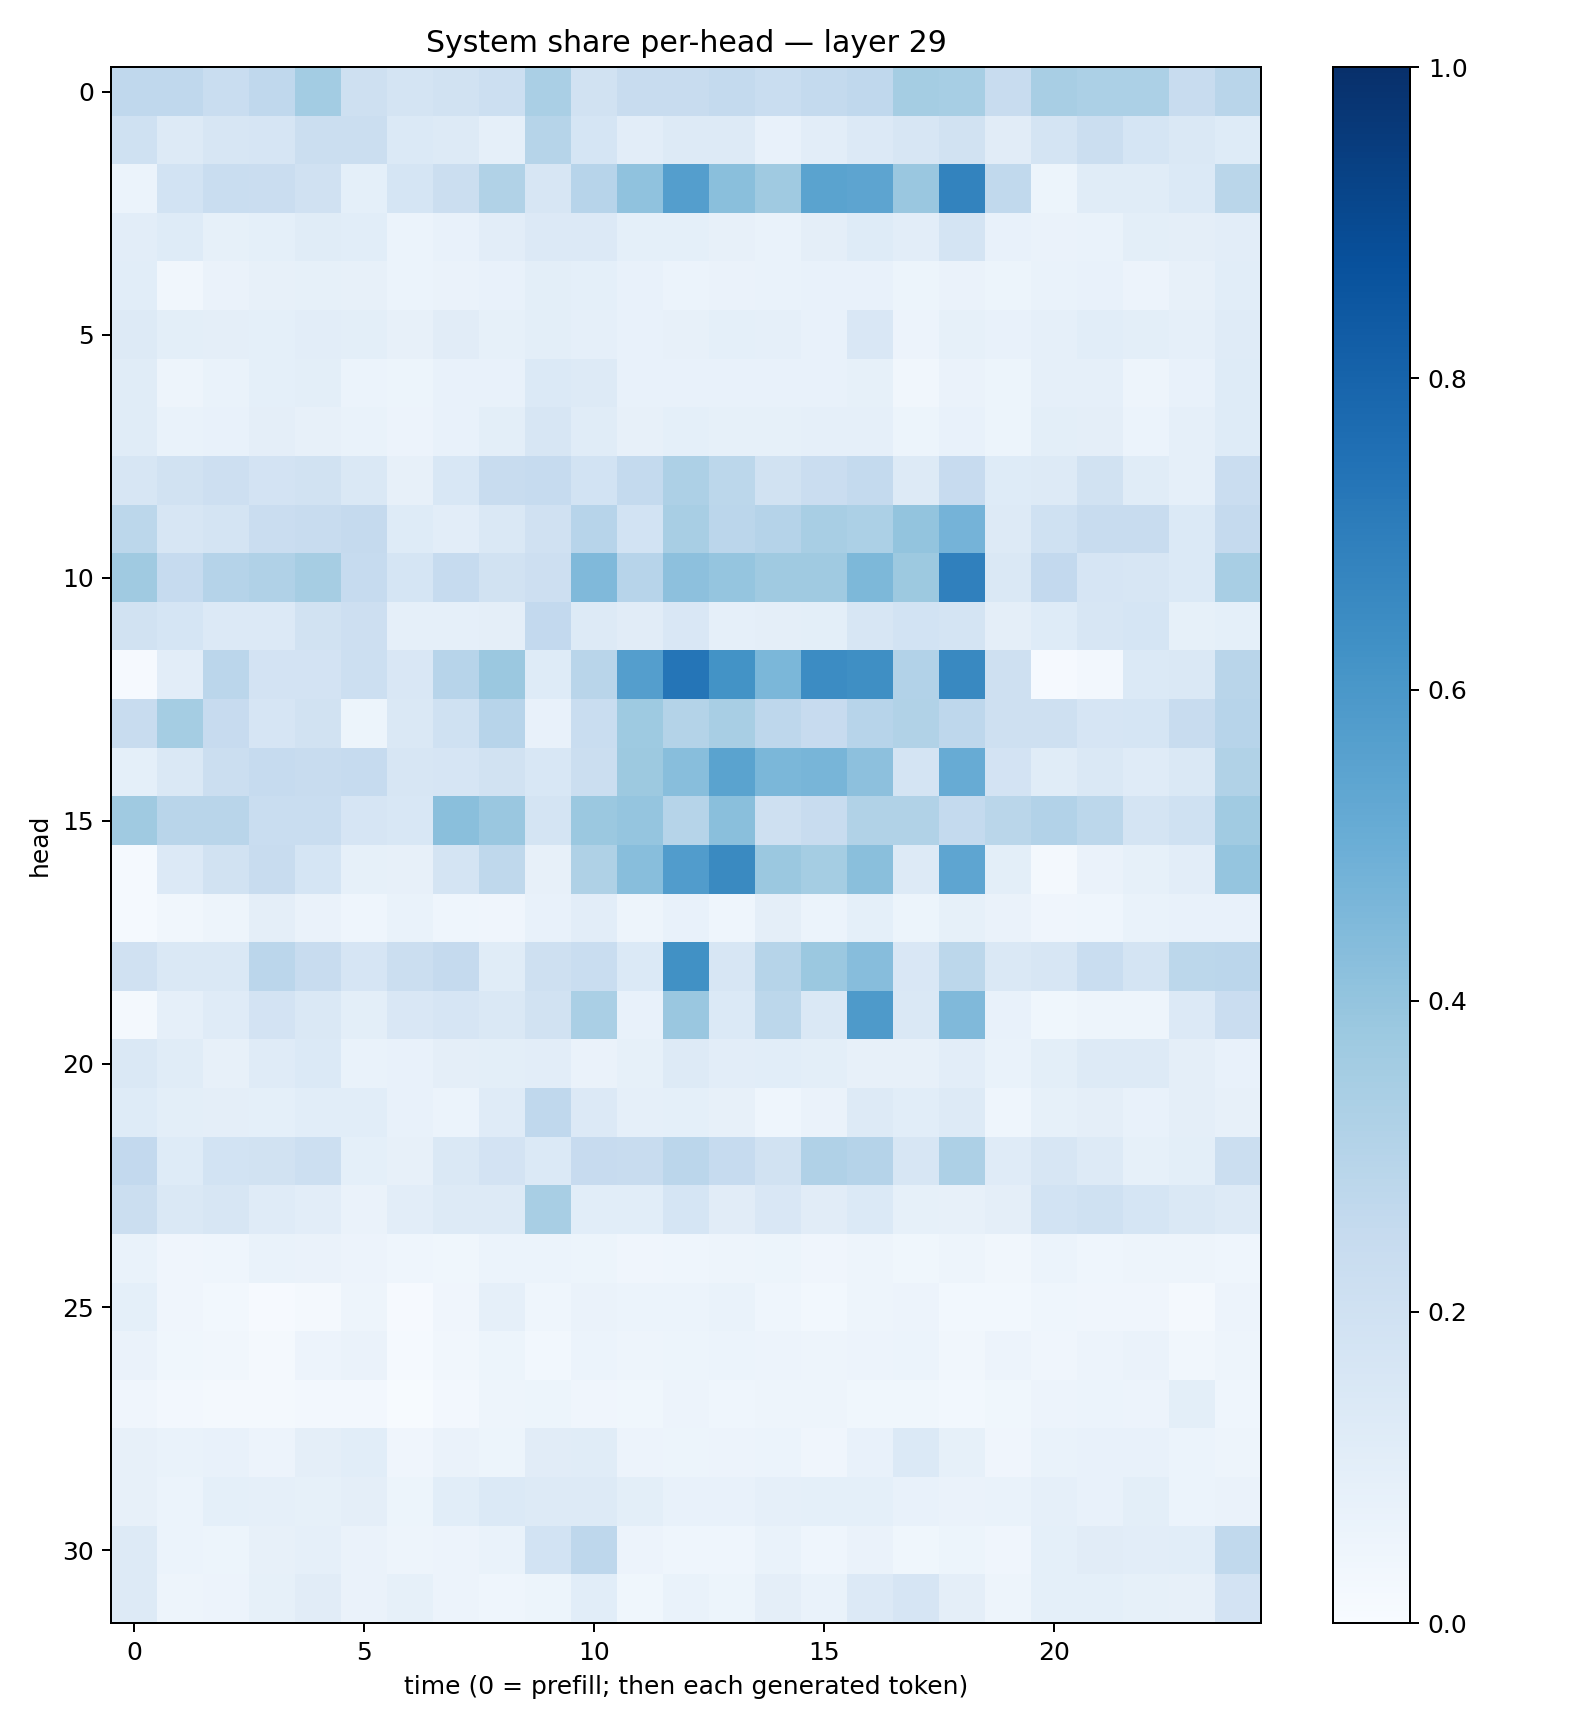

The table this chart was drawn from, first rows:
0.2679154, 0.26838917, 0.23149283, 0.26747736, 0.3565675, 0.20540556, 0.17322387, 0.1926077, 0.21605793, 0.33860198, 0.18981321, 0.23704757, 0.23606247, 0.25392136, 0.2334708, 0.2567447, 0.2669315, 0.35331073, 0.34389517, 0.24206682, 0.34208104, 0.33018547, 0.32872373, 0.24171966
0.2025, 0.1318, 0.1565, 0.1674, 0.2192, 0.2221, 0.1369, 0.1294, 0.08969, 0.2989, 0.1684, 0.1026, 0.1325, 0.1296, 0.07285, 0.1031, 0.1358, 0.1632, 0.1892, 0.1119, 0.1761, 0.219, 0.1687, 0.1416
0.06215, 0.1849, 0.2315, 0.2298, 0.1974, 0.09353, 0.1711, 0.2197, 0.3145, 0.1585, 0.2953, 0.4093, 0.5673, 0.4227, 0.3707, 0.549, 0.5398, 0.3862, 0.6788, 0.2632, 0.05318, 0.1147, 0.1141, 0.1392
0.1032, 0.1211, 0.08424, 0.09153, 0.1161, 0.107, 0.06093, 0.07598, 0.1037, 0.1363, 0.1339, 0.09217, 0.09045, 0.07831, 0.06662, 0.09708, 0.125, 0.1053, 0.1773, 0.07792, 0.06379, 0.06732, 0.09784, 0.09626
0.1076, 0.03361, 0.06546, 0.08058, 0.08534, 0.08169, 0.06024, 0.06367, 0.07484, 0.09791, 0.09248, 0.07566, 0.06064, 0.06424, 0.06916, 0.07067, 0.07175, 0.05147, 0.06383, 0.05218, 0.07026, 0.07459, 0.05792, 0.07971
0.1305, 0.09887, 0.09737, 0.09054, 0.102, 0.1007, 0.07969, 0.1129, 0.08566, 0.09842, 0.08706, 0.07713, 0.07964, 0.0901, 0.08699, 0.07475, 0.1509, 0.05613, 0.08266, 0.07451, 0.08911, 0.1055, 0.09836, 0.089
0.1147, 0.04775, 0.06767, 0.09151, 0.09843, 0.06021, 0.053, 0.07448, 0.07323, 0.1383, 0.1318, 0.07617, 0.07498, 0.0761, 0.07309, 0.07739, 0.08254, 0.03346, 0.06396, 0.05359, 0.08597, 0.08703, 0.04952, 0.07081
0.1147, 0.06889, 0.07101, 0.09486, 0.08147, 0.06858, 0.05488, 0.07399, 0.09926, 0.1624, 0.1156, 0.08107, 0.09355, 0.08349, 0.08361, 0.0885, 0.08804, 0.05129, 0.07654, 0.05297, 0.09847, 0.09723, 0.05941, 0.08619
0.1636, 0.189, 0.2137, 0.1802, 0.189, 0.1425, 0.08173, 0.1557, 0.235, 0.2473, 0.1856, 0.2559, 0.3254, 0.2779, 0.1912, 0.2273, 0.2558, 0.1303, 0.2461, 0.1211, 0.1312, 0.188, 0.1169, 0.08928
0.2811, 0.1612, 0.1743, 0.2285, 0.2391, 0.2503, 0.1237, 0.1036, 0.1459, 0.1982, 0.2939, 0.1866, 0.3406, 0.2823, 0.3013, 0.3421, 0.329, 0.4023, 0.4754, 0.1262, 0.2029, 0.2389, 0.2376, 0.1375
0.3696, 0.2497, 0.3011, 0.3165, 0.3497, 0.2496, 0.1709, 0.2494, 0.1932, 0.2127, 0.4483, 0.2962, 0.415, 0.3973, 0.3687, 0.3709, 0.457, 0.3767, 0.6878, 0.1426, 0.2585, 0.1653, 0.1578, 0.14
0.1895, 0.171, 0.1361, 0.133, 0.1923, 0.2147, 0.0883, 0.08692, 0.09713, 0.2588, 0.1288, 0.113, 0.1513, 0.08815, 0.09646, 0.09977, 0.1587, 0.1854, 0.1747, 0.09683, 0.1226, 0.1595, 0.1707, 0.08509
0.009956, 0.104, 0.2825, 0.1818, 0.1809, 0.2154, 0.1518, 0.2931, 0.3802, 0.1238, 0.293, 0.5672, 0.7337, 0.6207, 0.4578, 0.647, 0.636, 0.3121, 0.6572, 0.2065, 0.01146, 0.02393, 0.1373, 0.144
0.241, 0.3545, 0.2458, 0.1647, 0.1949, 0.0518, 0.143, 0.2027, 0.294, 0.07335, 0.231, 0.3745, 0.3057, 0.3421, 0.2748, 0.2455, 0.2961, 0.316, 0.2762, 0.207, 0.208, 0.1667, 0.1686, 0.2357
0.09193, 0.145, 0.2208, 0.2466, 0.2401, 0.2464, 0.1606, 0.1663, 0.1917, 0.1528, 0.2234, 0.3751, 0.4269, 0.5507, 0.4601, 0.467, 0.4143, 0.1772, 0.5087, 0.1832, 0.1169, 0.1441, 0.1186, 0.1409
0.3686, 0.2925, 0.2898, 0.2308, 0.2327, 0.1666, 0.1528, 0.4243, 0.3866, 0.1746, 0.3798, 0.396, 0.2982, 0.4224, 0.2108, 0.2357, 0.3146, 0.3158, 0.2566, 0.2871, 0.3114, 0.2807, 0.1782, 0.2011
0.01221, 0.1366, 0.1926, 0.2418, 0.1694, 0.08409, 0.07849, 0.1733, 0.2707, 0.08022, 0.323, 0.428, 0.5772, 0.6559, 0.3808, 0.3537, 0.4232, 0.1321, 0.5358, 0.1, 0.02314, 0.06637, 0.08302, 0.1033
0.01461, 0.0323, 0.04743, 0.09486, 0.06513, 0.04644, 0.0667, 0.04611, 0.04095, 0.07772, 0.1043, 0.04903, 0.07691, 0.04323, 0.09405, 0.06216, 0.09308, 0.05272, 0.08218, 0.06272, 0.04228, 0.04352, 0.06703, 0.07335
0.1982, 0.146, 0.1475, 0.2823, 0.2404, 0.1672, 0.2245, 0.2524, 0.115, 0.2067, 0.2342, 0.1395, 0.6275, 0.1567, 0.2987, 0.3815, 0.4334, 0.152, 0.2803, 0.1471, 0.1619, 0.2319, 0.175, 0.2798
0.01972, 0.08904, 0.121, 0.1815, 0.1435, 0.09968, 0.1487, 0.1657, 0.1425, 0.1924, 0.3376, 0.07676, 0.3859, 0.1401, 0.2774, 0.145, 0.5893, 0.1429, 0.4488, 0.07519, 0.03641, 0.04938, 0.0484, 0.1347
0.1421, 0.1169, 0.07936, 0.1178, 0.1376, 0.06665, 0.07562, 0.09409, 0.1013, 0.1024, 0.06546, 0.0825, 0.1312, 0.1043, 0.1093, 0.09898, 0.08038, 0.07972, 0.1041, 0.07005, 0.09991, 0.127, 0.1323, 0.0961
0.1239, 0.0995, 0.09438, 0.09096, 0.1092, 0.1064, 0.07779, 0.05994, 0.1175, 0.2661, 0.1364, 0.08636, 0.09291, 0.08103, 0.04637, 0.06513, 0.1255, 0.1055, 0.1318, 0.04519, 0.08283, 0.09379, 0.07332, 0.09712
0.2613, 0.1217, 0.1858, 0.1932, 0.2153, 0.0903, 0.07887, 0.1452, 0.1802, 0.1395, 0.2438, 0.2417, 0.2845, 0.2499, 0.1887, 0.3191, 0.3027, 0.1563, 0.3265, 0.1202, 0.1574, 0.1255, 0.08381, 0.09816
0.221, 0.1482, 0.1601, 0.1201, 0.1037, 0.06275, 0.1042, 0.1308, 0.1282, 0.3407, 0.1062, 0.108, 0.1696, 0.1127, 0.1487, 0.1124, 0.1388, 0.08539, 0.07957, 0.09541, 0.1863, 0.2014, 0.1715, 0.1409
0.06947, 0.04116, 0.04684, 0.06689, 0.06466, 0.0585, 0.04594, 0.03823, 0.0592, 0.05886, 0.0533, 0.03937, 0.04336, 0.05074, 0.0512, 0.04177, 0.05013, 0.03693, 0.04955, 0.03505, 0.061, 0.04435, 0.04982, 0.0497
0.09341, 0.04173, 0.03063, 0.01125, 0.02104, 0.04692, 0.008459, 0.04248, 0.08757, 0.04678, 0.06551, 0.05932, 0.05984, 0.0691, 0.04622, 0.02795, 0.05031, 0.05509, 0.03005, 0.02962, 0.04483, 0.04018, 0.04215, 0.01779
0.06451, 0.03726, 0.03133, 0.01798, 0.05507, 0.06291, 0.01269, 0.03405, 0.05157, 0.0296, 0.0604, 0.04981, 0.05463, 0.06179, 0.05641, 0.04858, 0.05734, 0.06033, 0.03239, 0.05657, 0.04287, 0.05474, 0.06365, 0.03432
0.04092, 0.02474, 0.02204, 0.01807, 0.02651, 0.02369, 0.005434, 0.02344, 0.04959, 0.05082, 0.0393, 0.03833, 0.05537, 0.04446, 0.04712, 0.05066, 0.03596, 0.03534, 0.02793, 0.03624, 0.05609, 0.05925, 0.05835, 0.09909
0.08101, 0.06749, 0.0731, 0.05696, 0.09528, 0.107, 0.04073, 0.06587, 0.05467, 0.1126, 0.1144, 0.05785, 0.05119, 0.05825, 0.0593, 0.04056, 0.0725, 0.1379, 0.08428, 0.04152, 0.06993, 0.07542, 0.07678, 0.0602
0.07999, 0.06164, 0.09037, 0.08674, 0.08222, 0.09505, 0.05327, 0.1065, 0.1404, 0.1257, 0.1306, 0.1003, 0.0756, 0.07559, 0.08758, 0.0901, 0.09167, 0.07407, 0.06532, 0.06906, 0.08604, 0.07555, 0.1015, 0.06106
0.1293, 0.06024, 0.05352, 0.0788, 0.0875, 0.06609, 0.0491, 0.05551, 0.06827, 0.1856, 0.2752, 0.05846, 0.04314, 0.04681, 0.06689, 0.04402, 0.06307, 0.03864, 0.05152, 0.04267, 0.09214, 0.1101, 0.1016, 0.1059
0.1327, 0.05052, 0.05508, 0.08571, 0.113, 0.06319, 0.08283, 0.05509, 0.04639, 0.05349, 0.1074, 0.03745, 0.06943, 0.05109, 0.09499, 0.06713, 0.1357, 0.1642, 0.09421, 0.05009, 0.09197, 0.09065, 0.08231, 0.0819
